Run: headless pygame with SDL's dummy video driver; simulated clock (each Clock.tick advances the game by its frame time, no real sleeping); random seed 0; keys injected as events and as key.get_pressed() state; mouse plan: one left click at the window centre at the start of phase 2, then a move to the lower-right quarter at the start of phase 3.
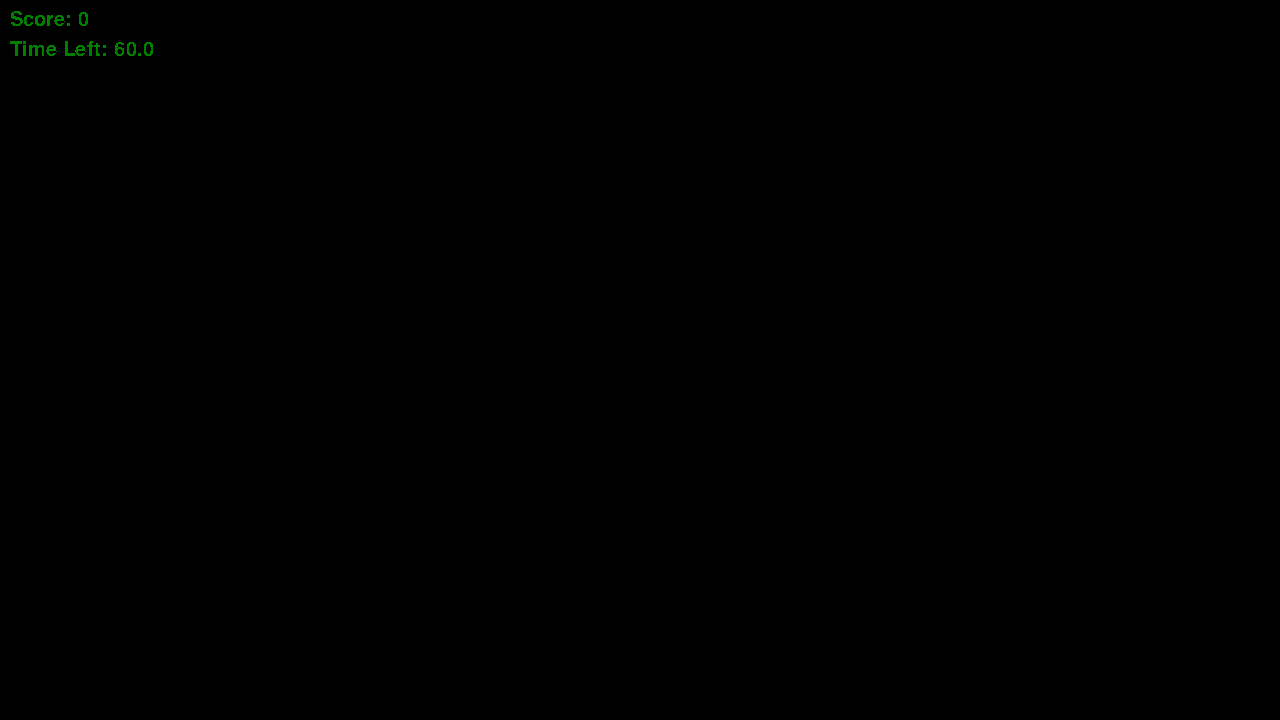
Frame 1 of 4 · flips 1–60 · no input
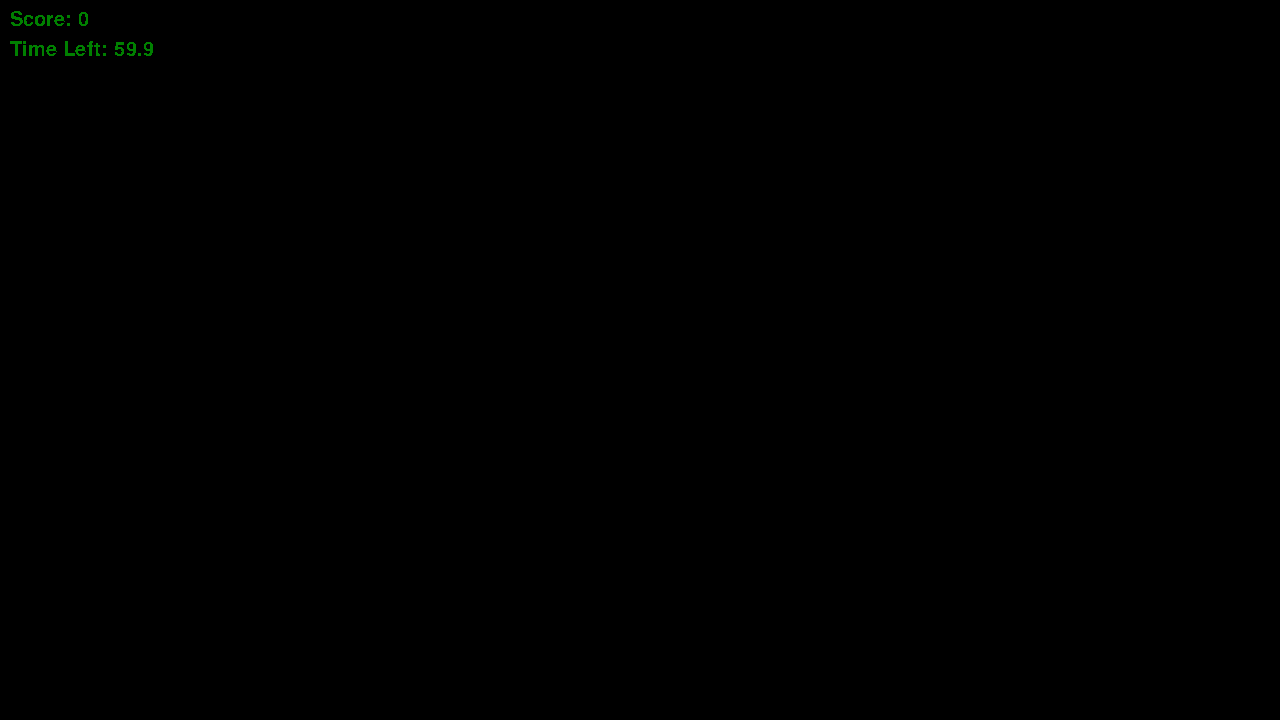
Frame 2 of 4 · flips 61–180 · clicked the window centre · tapped SPACE, RETURN · held RIGHT (→), D
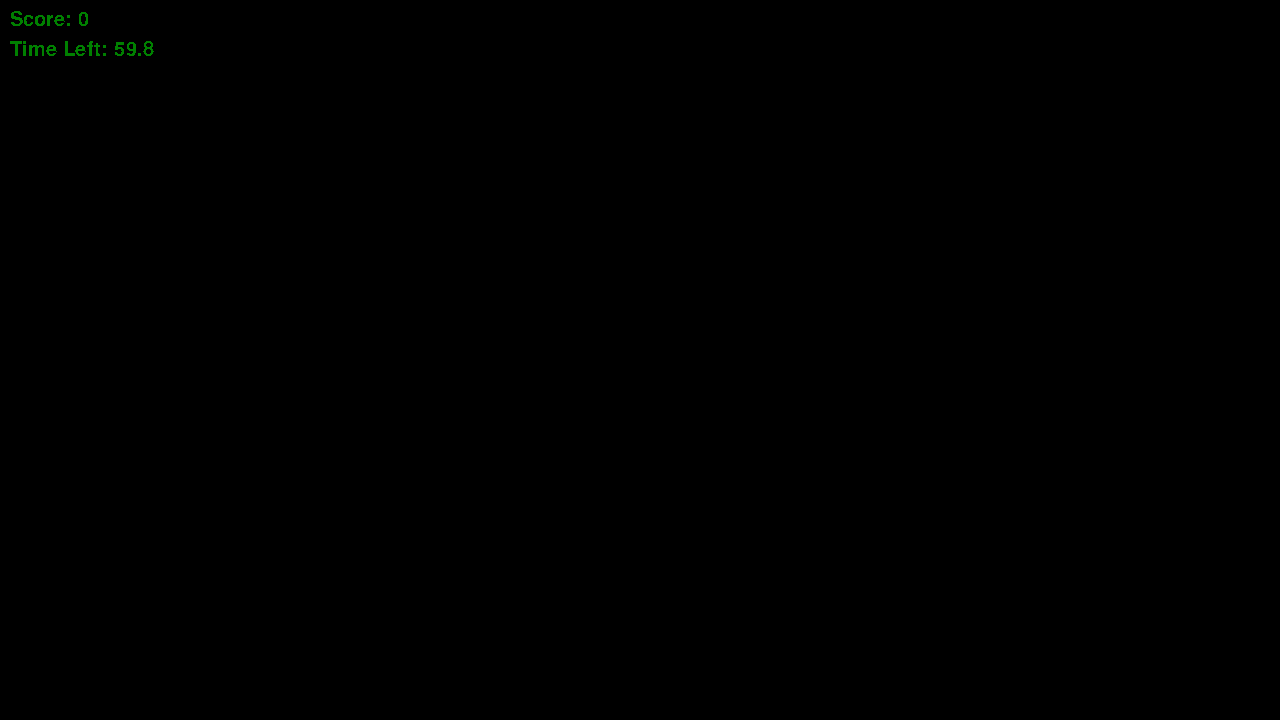
Frame 3 of 4 · flips 181–300 · moved the mouse to the lower-right quarter · held DOWN (↓), S
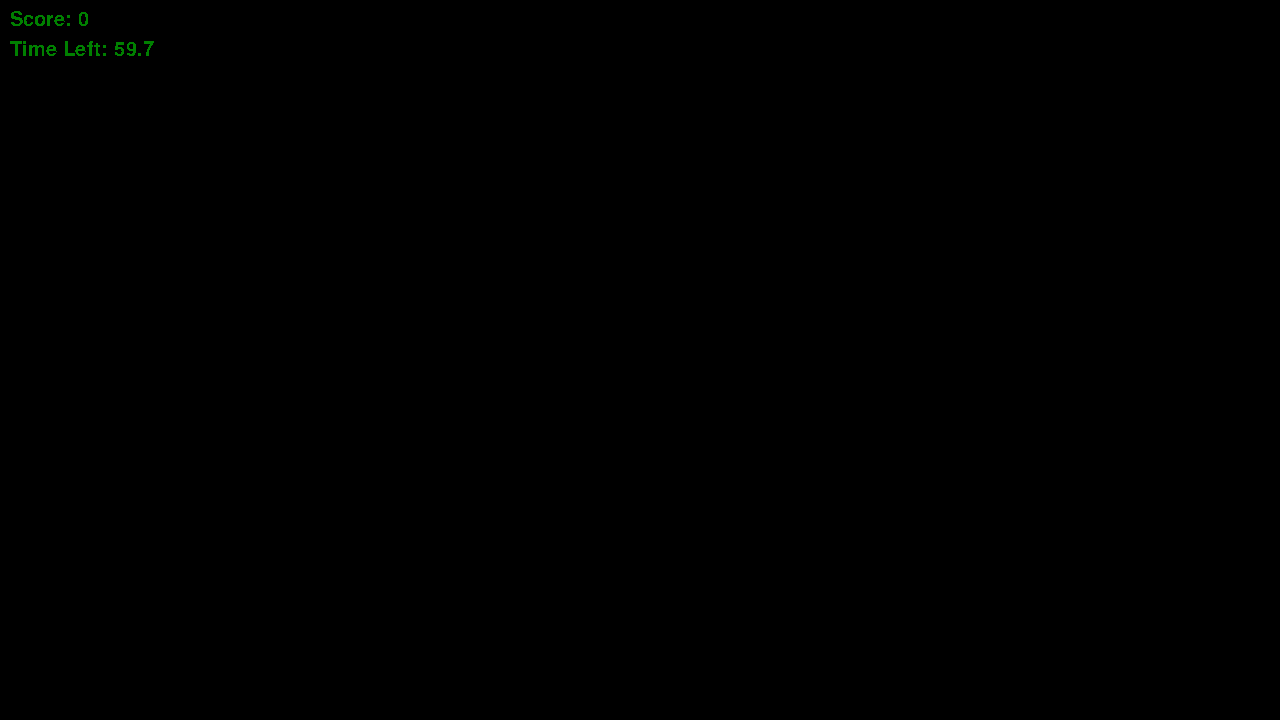
Frame 4 of 4 · flips 301–420 · held LEFT (←), A, UP (↑), W

The pygame program that drew these frames:

#Mouse Accuracy Trainer

import pygame
import random
import time
import math


pygame.init()
pygame.font.init()
screen = pygame.display.set_mode((1280, 720))
screen_width, screen_height = pygame.display.get_surface().get_size()
green = (0, 128, 0)

class Dot(pygame.sprite.Sprite):

    def __init__(self, size):
        pygame.sprite.Sprite.__init__(self)
        self.size = size
        self.color = green
        self.x = random.randint(size, screen_width - size)
        self.y = random.randint(size, screen_height - size)
        self.coordinates = (self.x, self.y)
        self.start = time.time()

    def draw(self):
        pygame.draw.circle(screen, self.color, self.coordinates, self.size)

def menu():
    pass

def game_loop(size, length):
    game_start = time.time()
    time_left = length
    spawn_time = 0
    score = 0
    sidebar_font = pygame.font.SysFont('Arial', 30)
    dots = []
    while time_left > 0:
        print(time_left)
        time_left = length - (time.time() - game_start)
        #makes screen black
        screen.fill((0, 0, 0))

        #creates dot every second
        if time.time() - game_start - 1 > spawn_time:
            spawn_time += 1
            dots.append(Dot(size))

        #draws dots
        for dot in dots:
            if time.time() - dot.start <= 4:
                dot.draw()
            elif time.time() - dot.start <= 5:
                dot.color = (255, 0, 0)
                dot.draw()
            else:
                dots.remove(dot)
                score -= 1

        #events
        for event in pygame.event.get():
            if event.type == pygame.QUIT:
                return
            if event.type == pygame.MOUSEBUTTONDOWN:
                #not my algorithm
                for dot in dots:
                    x_check = (pygame.mouse.get_pos()[0] - dot.x) ** 2
                    y_check = (pygame.mouse.get_pos()[1] - dot.y) ** 2
                    if math.sqrt(x_check + y_check) < size:
                        score += 2
                        dots.remove(dot)
                        break
                    else:
                        if dots.index(dot) == len(dots) - 1:
                            score -= 1

        #shows sidebar
        score_surface = sidebar_font.render('Score: {}'.format(score), False, green)
        time_surface = sidebar_font.render('Time Left: {}'.format(round(time_left, 1)), False, green)
        screen.blit(score_surface, (10, 10))
        screen.blit(time_surface, (10, 40))
        pygame.display.flip()

def outro():
    pass

def main():
    menu()
    game_loop(8, 60)
    outro()
    
if __name__ == '__main__':
    main()
